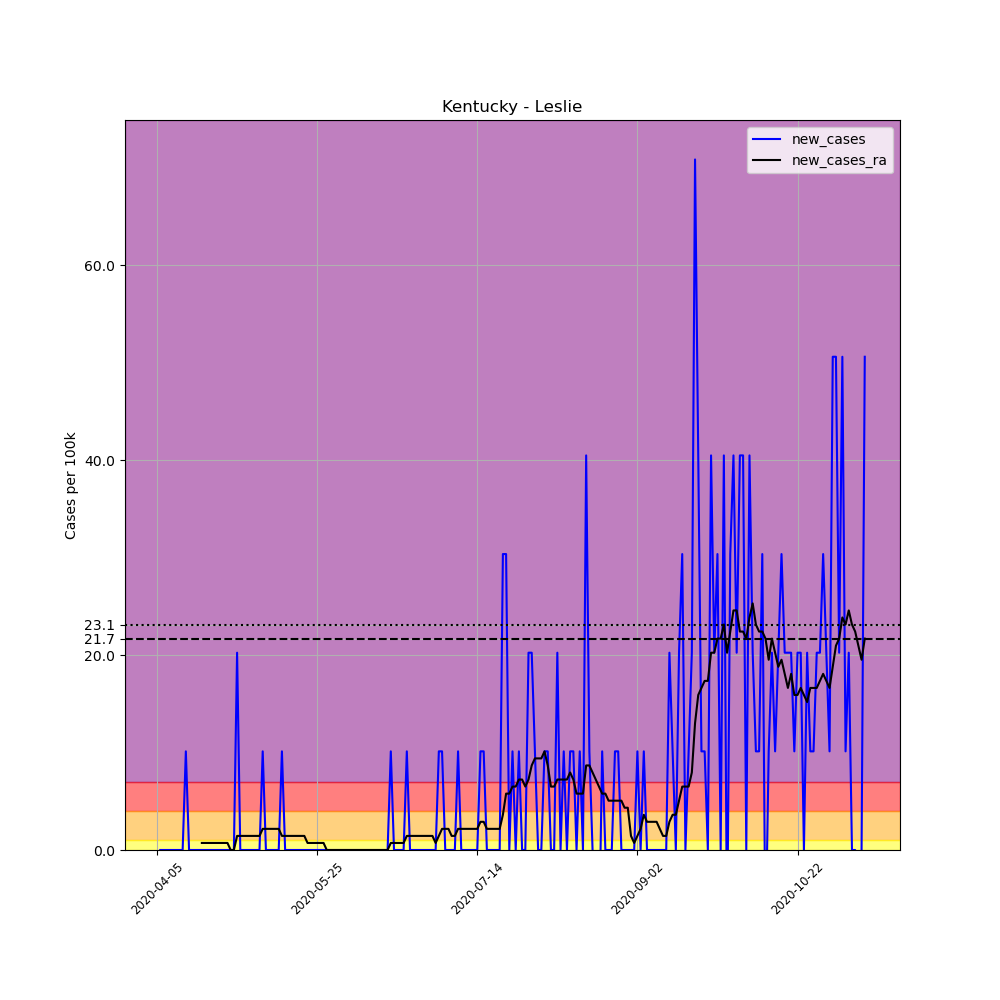

The file beside this chart, header and first rows:
, date, county, state, fips, cases, deaths, COUNTY, STNAME, CTYNAME, POPESTIMATE2019, per_100k, new_cases, new_cases_ra
562551, 2020-04-05, Leslie, Kentucky, 21131, 1, 0, 131, Kentucky, Leslie, 9877, 10.12, , 
562552, 2020-04-06, Leslie, Kentucky, 21131, 1, 0, 131, Kentucky, Leslie, 9877, 10.12, 0.0, 
562553, 2020-04-07, Leslie, Kentucky, 21131, 1, 0, 131, Kentucky, Leslie, 9877, 10.12, 0.0, 
562554, 2020-04-08, Leslie, Kentucky, 21131, 1, 0, 131, Kentucky, Leslie, 9877, 10.12, 0.0, 
562555, 2020-04-09, Leslie, Kentucky, 21131, 1, 0, 131, Kentucky, Leslie, 9877, 10.12, 0.0, 
562556, 2020-04-10, Leslie, Kentucky, 21131, 1, 0, 131, Kentucky, Leslie, 9877, 10.12, 0.0, 
562557, 2020-04-11, Leslie, Kentucky, 21131, 1, 0, 131, Kentucky, Leslie, 9877, 10.12, 0.0, 
562558, 2020-04-12, Leslie, Kentucky, 21131, 1, 0, 131, Kentucky, Leslie, 9877, 10.12, 0.0, 
562559, 2020-04-13, Leslie, Kentucky, 21131, 1, 0, 131, Kentucky, Leslie, 9877, 10.12, 0.0, 
562560, 2020-04-14, Leslie, Kentucky, 21131, 2, 0, 131, Kentucky, Leslie, 9877, 20.25, 10.12, 
562561, 2020-04-15, Leslie, Kentucky, 21131, 2, 0, 131, Kentucky, Leslie, 9877, 20.25, 0.0, 
562562, 2020-04-16, Leslie, Kentucky, 21131, 2, 0, 131, Kentucky, Leslie, 9877, 20.25, 0.0, 
562563, 2020-04-17, Leslie, Kentucky, 21131, 2, 0, 131, Kentucky, Leslie, 9877, 20.25, 0.0, 
562564, 2020-04-18, Leslie, Kentucky, 21131, 2, 0, 131, Kentucky, Leslie, 9877, 20.25, 0.0, 
562565, 2020-04-19, Leslie, Kentucky, 21131, 2, 0, 131, Kentucky, Leslie, 9877, 20.25, 0.0, 0.7232
562566, 2020-04-20, Leslie, Kentucky, 21131, 2, 0, 131, Kentucky, Leslie, 9877, 20.25, 0.0, 0.7232
562567, 2020-04-21, Leslie, Kentucky, 21131, 2, 0, 131, Kentucky, Leslie, 9877, 20.25, 0.0, 0.7232
562568, 2020-04-22, Leslie, Kentucky, 21131, 2, 0, 131, Kentucky, Leslie, 9877, 20.25, 0.0, 0.7232
562569, 2020-04-23, Leslie, Kentucky, 21131, 2, 0, 131, Kentucky, Leslie, 9877, 20.25, 0.0, 0.7232
562570, 2020-04-24, Leslie, Kentucky, 21131, 2, 0, 131, Kentucky, Leslie, 9877, 20.25, 0.0, 0.7232
562571, 2020-04-25, Leslie, Kentucky, 21131, 2, 0, 131, Kentucky, Leslie, 9877, 20.25, 0.0, 0.7232
562572, 2020-04-26, Leslie, Kentucky, 21131, 2, 0, 131, Kentucky, Leslie, 9877, 20.25, 0.0, 0.7232
562573, 2020-04-27, Leslie, Kentucky, 21131, 2, 0, 131, Kentucky, Leslie, 9877, 20.25, 0.0, 0.7232
562574, 2020-04-28, Leslie, Kentucky, 21131, 2, 0, 131, Kentucky, Leslie, 9877, 20.25, 0.0, 0.0
562575, 2020-04-29, Leslie, Kentucky, 21131, 2, 0, 131, Kentucky, Leslie, 9877, 20.25, 0.0, 0.0
562576, 2020-04-30, Leslie, Kentucky, 21131, 4, 0, 131, Kentucky, Leslie, 9877, 40.5, 20.25, 1.446
562577, 2020-05-01, Leslie, Kentucky, 21131, 4, 0, 131, Kentucky, Leslie, 9877, 40.5, 0.0, 1.446
562578, 2020-05-02, Leslie, Kentucky, 21131, 4, 0, 131, Kentucky, Leslie, 9877, 40.5, 0.0, 1.446
562579, 2020-05-03, Leslie, Kentucky, 21131, 4, 0, 131, Kentucky, Leslie, 9877, 40.5, 0.0, 1.446
562580, 2020-05-04, Leslie, Kentucky, 21131, 4, 0, 131, Kentucky, Leslie, 9877, 40.5, 0.0, 1.446
562581, 2020-05-05, Leslie, Kentucky, 21131, 4, 0, 131, Kentucky, Leslie, 9877, 40.5, 0.0, 1.446
562582, 2020-05-06, Leslie, Kentucky, 21131, 4, 0, 131, Kentucky, Leslie, 9877, 40.5, 0.0, 1.446
562583, 2020-05-07, Leslie, Kentucky, 21131, 4, 0, 131, Kentucky, Leslie, 9877, 40.5, 0.0, 1.446
562584, 2020-05-08, Leslie, Kentucky, 21131, 5, 0, 131, Kentucky, Leslie, 9877, 50.62, 10.12, 2.17
562585, 2020-05-09, Leslie, Kentucky, 21131, 5, 0, 131, Kentucky, Leslie, 9877, 50.62, 0.0, 2.17
562586, 2020-05-10, Leslie, Kentucky, 21131, 5, 0, 131, Kentucky, Leslie, 9877, 50.62, 0.0, 2.17
562587, 2020-05-11, Leslie, Kentucky, 21131, 5, 0, 131, Kentucky, Leslie, 9877, 50.62, 0.0, 2.17
562588, 2020-05-12, Leslie, Kentucky, 21131, 5, 0, 131, Kentucky, Leslie, 9877, 50.62, 0.0, 2.17
562589, 2020-05-13, Leslie, Kentucky, 21131, 5, 0, 131, Kentucky, Leslie, 9877, 50.62, 0.0, 2.17
562590, 2020-05-14, Leslie, Kentucky, 21131, 6, 0, 131, Kentucky, Leslie, 9877, 60.75, 10.12, 1.446
562591, 2020-05-15, Leslie, Kentucky, 21131, 6, 0, 131, Kentucky, Leslie, 9877, 60.75, 0.0, 1.446
562592, 2020-05-16, Leslie, Kentucky, 21131, 6, 0, 131, Kentucky, Leslie, 9877, 60.75, 0.0, 1.446
562593, 2020-05-17, Leslie, Kentucky, 21131, 6, 0, 131, Kentucky, Leslie, 9877, 60.75, 0.0, 1.446
562594, 2020-05-18, Leslie, Kentucky, 21131, 6, 0, 131, Kentucky, Leslie, 9877, 60.75, 0.0, 1.446
562595, 2020-05-19, Leslie, Kentucky, 21131, 6, 0, 131, Kentucky, Leslie, 9877, 60.75, 0.0, 1.446
562596, 2020-05-20, Leslie, Kentucky, 21131, 6, 0, 131, Kentucky, Leslie, 9877, 60.75, 0.0, 1.446
562597, 2020-05-21, Leslie, Kentucky, 21131, 6, 0, 131, Kentucky, Leslie, 9877, 60.75, 0.0, 1.446
562598, 2020-05-22, Leslie, Kentucky, 21131, 6, 0, 131, Kentucky, Leslie, 9877, 60.75, 0.0, 0.7232
562599, 2020-05-23, Leslie, Kentucky, 21131, 6, 0, 131, Kentucky, Leslie, 9877, 60.75, 0.0, 0.7232
562600, 2020-05-24, Leslie, Kentucky, 21131, 6, 0, 131, Kentucky, Leslie, 9877, 60.75, 0.0, 0.7232
562601, 2020-05-25, Leslie, Kentucky, 21131, 6, 0, 131, Kentucky, Leslie, 9877, 60.75, 0.0, 0.7232
562602, 2020-05-26, Leslie, Kentucky, 21131, 6, 0, 131, Kentucky, Leslie, 9877, 60.75, 0.0, 0.7232
562603, 2020-05-27, Leslie, Kentucky, 21131, 6, 0, 131, Kentucky, Leslie, 9877, 60.75, 0.0, 0.7232
562604, 2020-05-28, Leslie, Kentucky, 21131, 6, 0, 131, Kentucky, Leslie, 9877, 60.75, 0.0, 2.5376526277146434e-16
562605, 2020-05-29, Leslie, Kentucky, 21131, 6, 0, 131, Kentucky, Leslie, 9877, 60.75, 0.0, 2.5376526277146434e-16
562606, 2020-05-30, Leslie, Kentucky, 21131, 6, 0, 131, Kentucky, Leslie, 9877, 60.75, 0.0, 2.5376526277146434e-16
562607, 2020-05-31, Leslie, Kentucky, 21131, 6, 0, 131, Kentucky, Leslie, 9877, 60.75, 0.0, 2.5376526277146434e-16
562608, 2020-06-01, Leslie, Kentucky, 21131, 6, 0, 131, Kentucky, Leslie, 9877, 60.75, 0.0, 2.5376526277146434e-16
562609, 2020-06-02, Leslie, Kentucky, 21131, 6, 0, 131, Kentucky, Leslie, 9877, 60.75, 0.0, 2.5376526277146434e-16
562610, 2020-06-03, Leslie, Kentucky, 21131, 6, 0, 131, Kentucky, Leslie, 9877, 60.75, 0.0, 2.5376526277146434e-16
... 162 more rows
